The GitHub repository Evan-R-Scott/CSEN240-Project contains a labelled image folder "preprocessed_data" with 3 categories: normal, osteopenia, osteoporosis. Examples follow, each with its label.

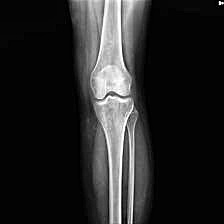
Label: normal

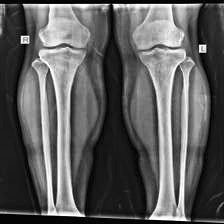
Label: osteopenia

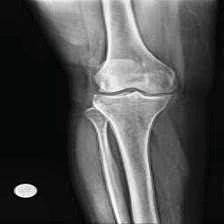
Label: osteoporosis

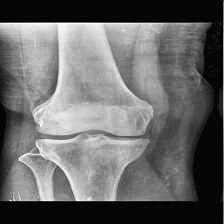
Label: normal

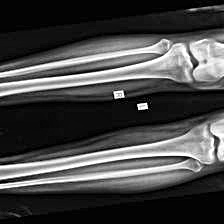
Label: osteopenia

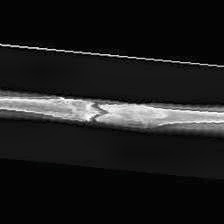
Label: osteoporosis
